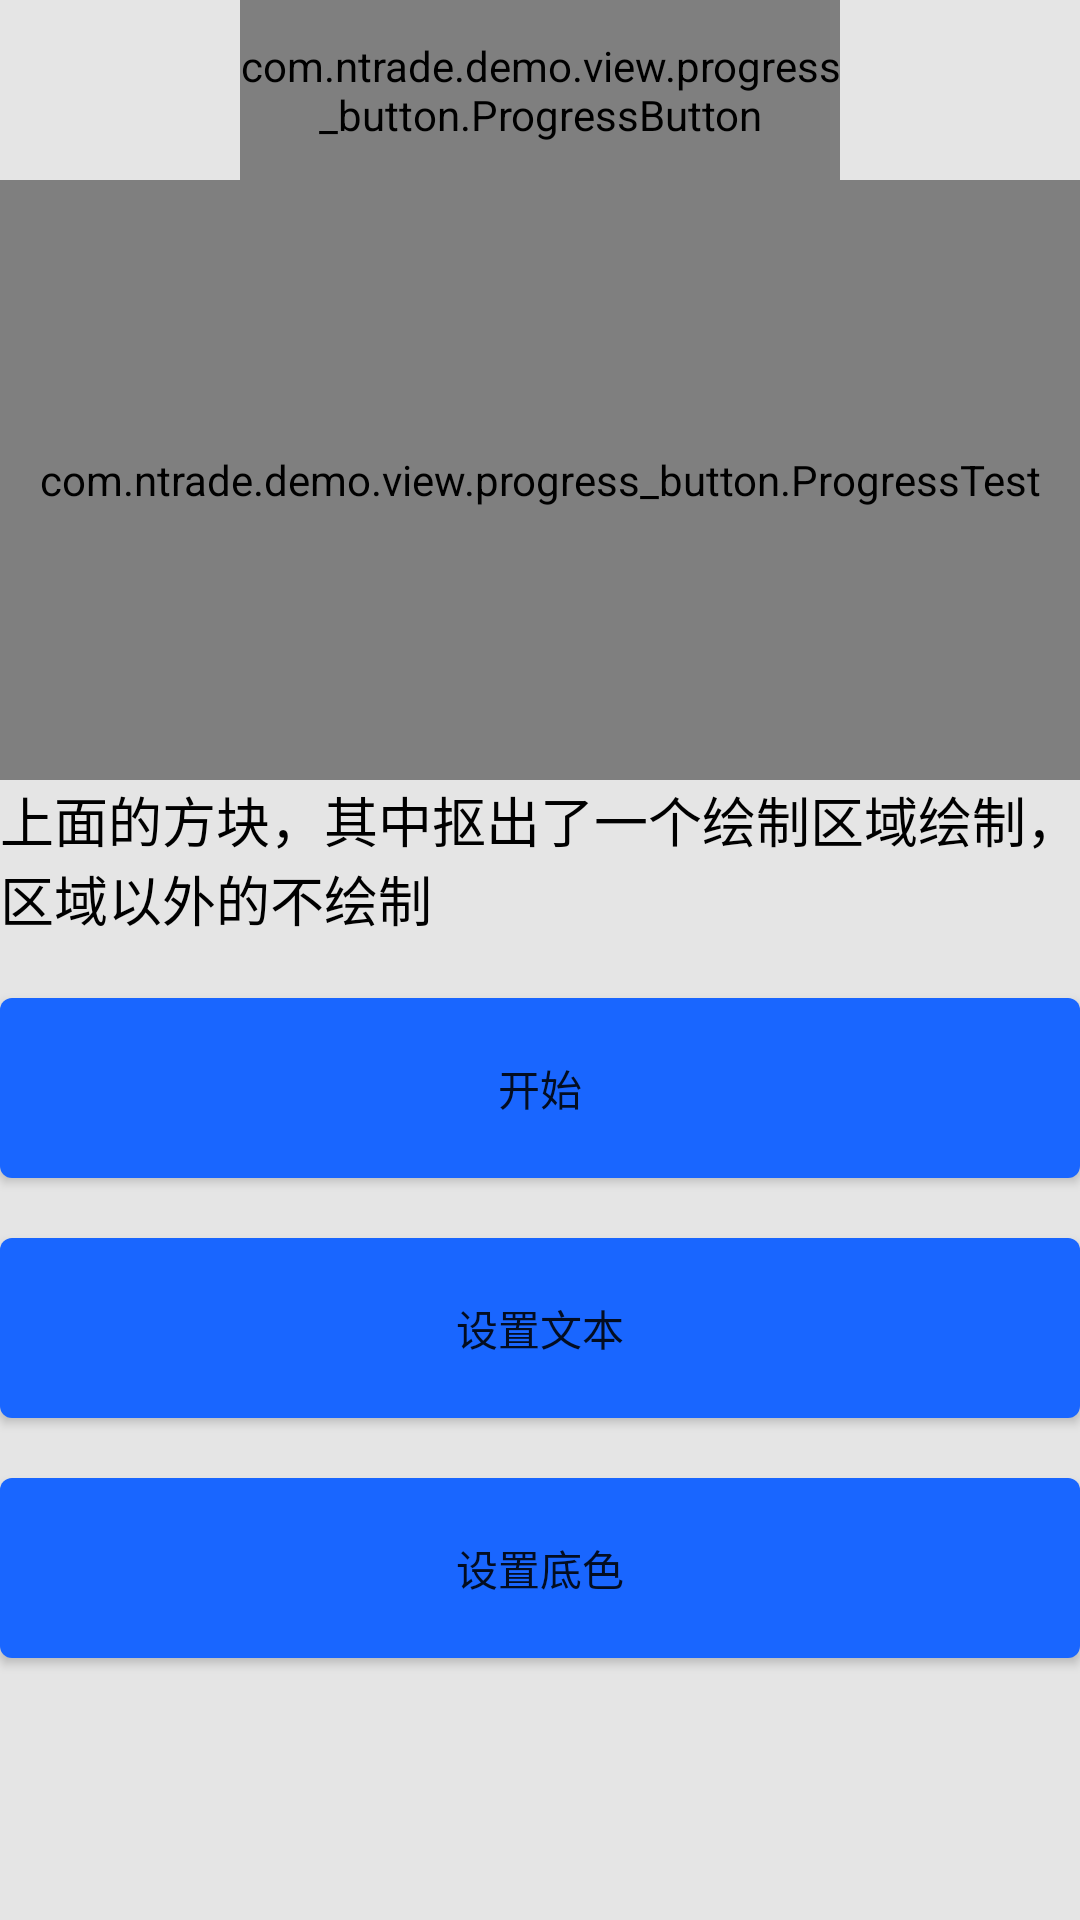

Write the Android layout XML for this screen, with the resource values it uses.
<!-- AndroidManifest.xml: application theme Theme.Demo -->
<!-- res/layout/activity_progress_button.xml -->
<?xml version="1.0" encoding="utf-8"?>
<LinearLayout xmlns:android="http://schemas.android.com/apk/res/android"
    xmlns:app="http://schemas.android.com/apk/res-auto"
    android:layout_width="match_parent"
    android:layout_height="match_parent"
    android:background="@color/line"
    android:orientation="vertical">

    <com.ntrade.demo.view.progress_button.ProgressButton
        android:id="@+id/test_view"
        android:layout_width="200dp"
        android:layout_height="60dp"
        android:layout_gravity="center_horizontal"
        app:background_default_color="@color/color_green1"
        app:background_is_line="yes"
        app:background_selector_color="@color/color_green1"
        app:radius="1dp"
        app:text_default_color="@color/color_green1"
        app:text_selector_color="@color/color_white"
        app:text_size="43sp" />

    <com.ntrade.demo.view.progress_button.ProgressTest
        android:id="@+id/test_view_progress"
        android:layout_width="match_parent"
        android:layout_height="200dp" />

    <TextView
        android:id="@+id/test_tv"
        android:layout_width="match_parent"
        android:layout_height="wrap_content"
        android:textColor="#000"
        android:text="上面的方块，其中抠出了一个绘制区域绘制，区域以外的不绘制"
        android:textSize="18sp" />

    <Button
        android:id="@+id/test_btn"
        android:layout_width="match_parent"
        android:layout_height="60dp"
        android:layout_marginTop="20dp"
        android:background="@drawable/btn_background_blue"
        android:text="开始" />

    <Button
        android:id="@+id/test_btn_stop"
        android:layout_width="match_parent"
        android:layout_height="60dp"
        android:layout_marginTop="20dp"
        android:background="@drawable/btn_background_blue"
        android:text="设置文本" />

    <Button
        android:id="@+id/test_btn_background"
        android:layout_width="match_parent"
        android:layout_height="60dp"
        android:layout_marginTop="20dp"
        android:background="@drawable/btn_background_blue"
        android:text="设置底色" />


</LinearLayout>
<!-- resources referenced by this layout -->
<resources>
  <color name="color_green1">#40c48c</color>
  <color name="color_white">#ffffff</color>
  <color name="line">#e5e5e5</color>
  <!-- drawable btn_background_blue (drawable) -->
  <?xml version="1.0" encoding="utf-8"?>
  <shape xmlns:android="http://schemas.android.com/apk/res/android">
      <solid android:color="@color/color_blue" />
      <corners android:radius="4dp" />
  </shape>
  <style name="Theme.Demo" parent="Theme.AppCompat.DayNight.NoActionBar">
          
          <item name="colorPrimary">@color/purple_500</item>
          <item name="colorPrimaryVariant">@color/purple_700</item>
          <item name="colorOnPrimary">@color/white</item>
          
          <item name="colorSecondary">@color/teal_200</item>
          <item name="colorSecondaryVariant">@color/teal_700</item>
          <item name="colorOnSecondary">@color/black</item>
          
          <item name="android:statusBarColor" tools:targetApi="l">?attr/colorPrimaryVariant</item>
          
      </style>
  <color name="color_blue">#1966ff</color>
  <color name="purple_500">#FF6200EE</color>
  <color name="purple_700">#FF3700B3</color>
  <color name="white">#FFFFFFFF</color>
  <color name="teal_200">#FF03DAC5</color>
  <color name="teal_700">#FF018786</color>
  <color name="black">#FF000000</color>
</resources>
